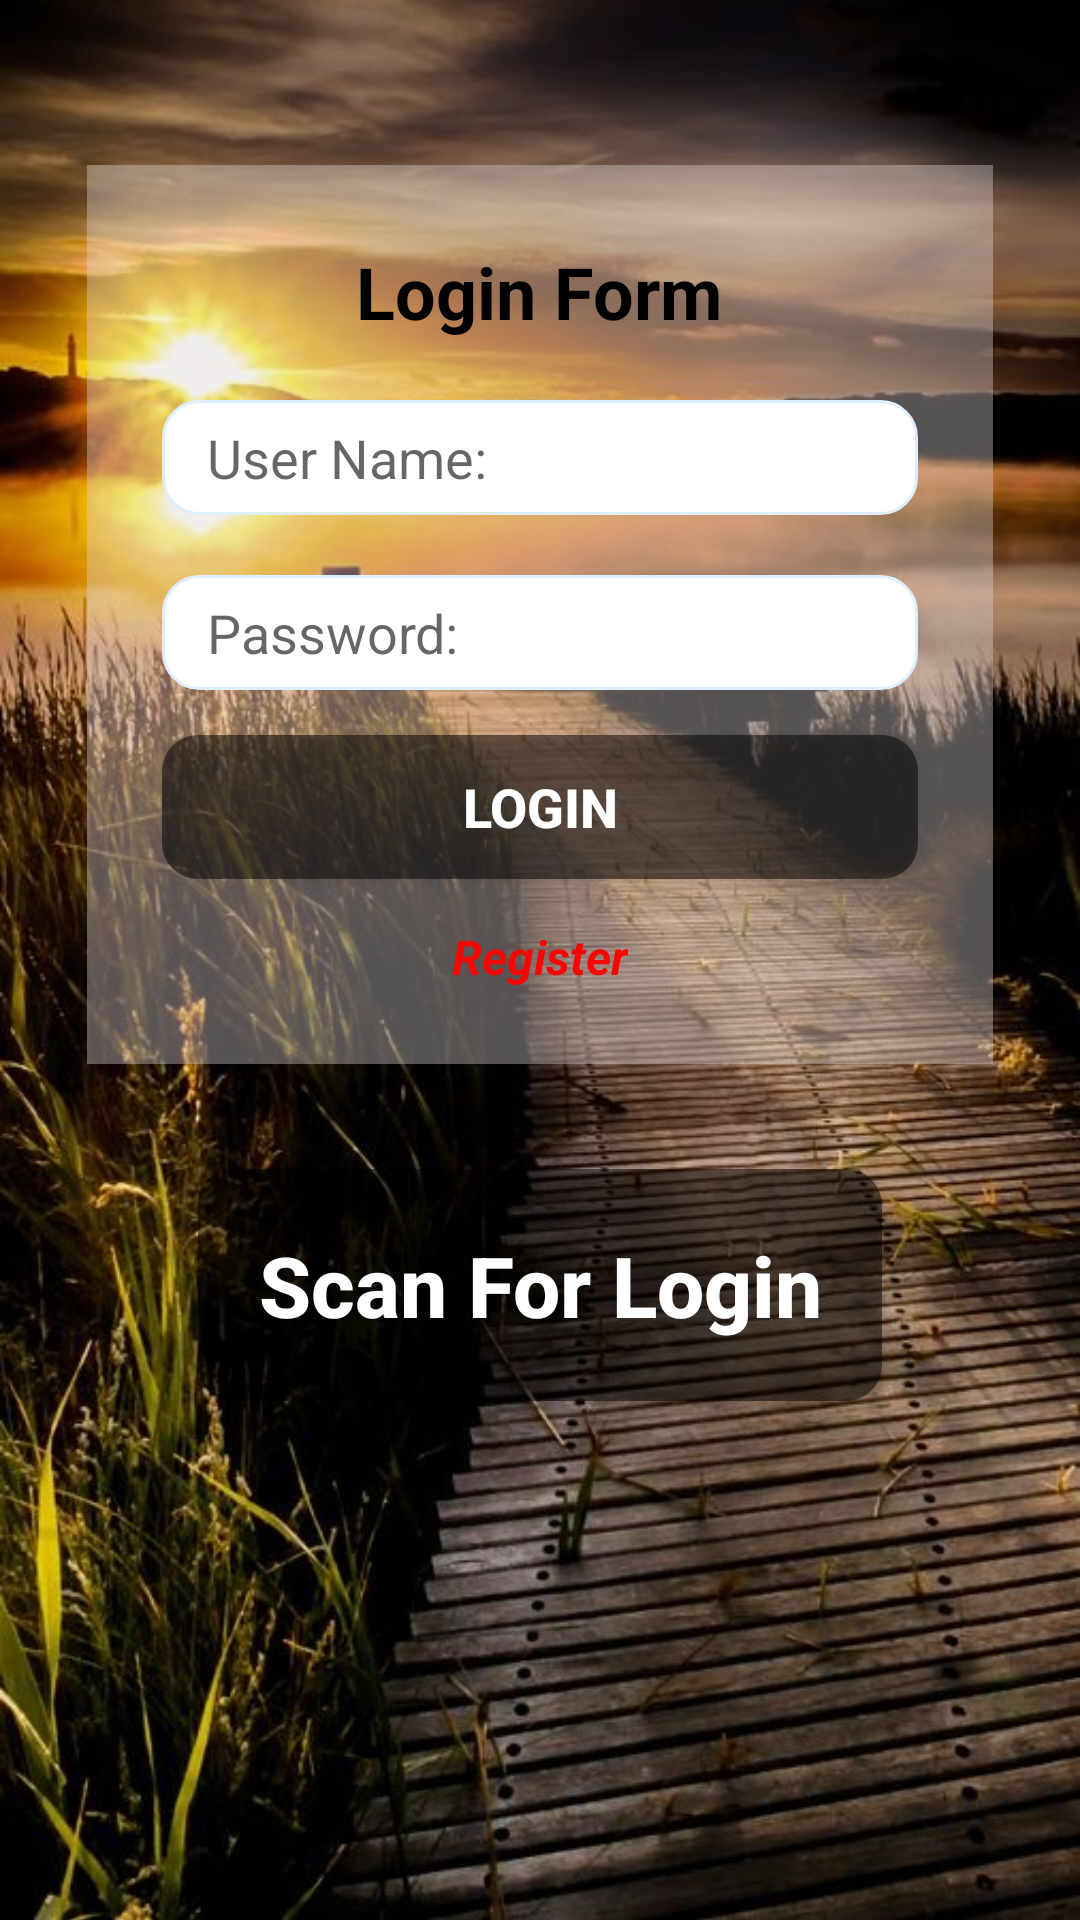

This screen was rendered from an Android layout file. Write that file and the resources it references.
<!-- AndroidManifest.xml: application theme AppTheme -->
<!-- res/layout/fragment_login_layout.xml -->
<?xml version="1.0" encoding="utf-8"?>
<RelativeLayout
    xmlns:android="http://schemas.android.com/apk/res/android"
    android:orientation="vertical"
    android:layout_width="match_parent"
    android:layout_height="match_parent">

    <ImageView
        android:layout_width="match_parent"
        android:layout_height="match_parent"
        android:src="@drawable/mock1"
        android:scaleType="centerCrop"/>

    <LinearLayout
        android:layout_width="match_parent"
        android:layout_height="match_parent"
        android:orientation="vertical">
        <LinearLayout
            android:id="@+id/layout_login_form"
            android:layout_width="wrap_content"
            android:layout_height="wrap_content"
            android:layout_gravity="center_horizontal"
            android:layout_marginTop="55dp"
            android:padding="25dp"
            android:orientation="vertical"
            android:background="#63dcd2d2">

            <TextView
                android:id="@+id/tv_login"
                android:layout_width="wrap_content"
                android:layout_height="wrap_content"
                android:layout_marginTop="1dp"
                android:layout_gravity="center"
                android:text="Login Form"
                android:textColor="#000"
                android:textSize="24sp"
                android:textStyle="bold"
                android:textAllCaps="false"/>
            <EditText
                android:id="@+id/edt_login_userName"
                android:layout_width="wrap_content"
                android:layout_height="wrap_content"
                android:drawableStart="@drawable/ic_android"
                android:drawablePadding="10dp"
                android:layout_marginTop="20dp"
                android:ems="12"
                android:inputType="textPersonName"
                android:imeOptions="actionNext"
                android:background="@drawable/edit_shape"
                android:hint="User Name:"/>
            <EditText
                android:id="@+id/edt_login_password"
                android:layout_width="wrap_content"
                android:layout_height="wrap_content"
                android:drawableStart="@drawable/ic_lock_outline"
                android:drawablePadding="10dp"
                android:layout_marginTop="20dp"
                android:ems="12"
                android:inputType="textPersonName"
                android:imeOptions="actionDone"
                android:background="@drawable/edit_shape"
                android:hint="Password:"/>

            <Button
                android:id="@+id/btn_login_confirm"
                android:layout_width="match_parent"
                android:layout_height="wrap_content"
                android:layout_marginTop="15dp"
                android:text="Login"
                android:textSize="18sp"
                android:textStyle="bold"
                android:textColor="@drawable/text_general_state"
                android:background="@drawable/button_transparent"/>

            <TextView
                android:id="@+id/tv_login_to_register"
                android:layout_width="wrap_content"
                android:layout_height="wrap_content"
                android:layout_marginTop="15dp"
                android:layout_gravity="center"
                android:text="Register"
                android:textColor="@drawable/text_register_state"
                android:textSize="16sp"
                android:textStyle="bold|italic"
                android:textAllCaps="false"/>
        </LinearLayout>

        <Button
            android:id="@+id/btn_login_scan_code"
            android:layout_width="wrap_content"
            android:layout_height="wrap_content"
            android:layout_gravity="center_horizontal"
            android:layout_marginTop="35dp"
            android:text="Scan For Login"
            android:textAllCaps="false"
            android:textSize="28sp"
            android:textStyle="bold"
            android:padding="20dp"
            android:background="@drawable/button_transparent"
            android:textColor="@drawable/text_general_state"/>
    </LinearLayout>

</RelativeLayout>
<!-- resources referenced by this layout -->
<resources>
  <!-- drawable button_transparent (drawable) -->
  <?xml version="1.0" encoding="utf-8"?>
  <selector xmlns:android="http://schemas.android.com/apk/res/android"
      android:enterFadeDuration="400"
      android:exitFadeDuration="400">
  
      <item android:state_pressed="true">
          <shape android:shape="rectangle">
              <padding
                  android:top="10dp" android:bottom="10dp"
                  android:left="30dp" android:right="30dp"/>
              <solid android:color="@color/button_trasparent_press"/>
              <corners android:radius="12dp"/>
              <stroke android:color="#000"/>
           </shape>
      </item>
      <item>
          <shape android:shape="rectangle">
              <padding
                  android:top="10dp" android:bottom="10dp"
                  android:left="30dp" android:right="30dp"/>
              <solid android:color="@color/button_transparent_normal"/>
              <corners android:radius="12dp"/>
              <stroke android:color="#000"/>
          </shape>
      </item>
  
  </selector>
  <!-- drawable edit_shape (drawable) -->
  <?xml version="1.0" encoding="utf-8"?>
  <shape xmlns:android="http://schemas.android.com/apk/res/android"
      android:shape="rectangle">
  
      <stroke android:color="#def" android:width="1dp"/>
      <solid android:color="#fff"/>
      <corners android:radius="12dp"/>
      <padding
          android:top="7dp" android:bottom="7dp"
          android:left="15dp" android:right="15dp"/>
  
  </shape>
  <!-- drawable mock1: jpg bitmap (drawable-xhdpi, 91220 bytes) -->
  <!-- drawable text_general_state (drawable) -->
  <?xml version="1.0" encoding="utf-8"?>
  <selector xmlns:android="http://schemas.android.com/apk/res/android">
  
      <item android:state_pressed="true"
          android:color="@color/text_white_press_state"/>
      <item android:color="@color/text_white_normal_state"/>
  
  </selector>
  <!-- drawable text_register_state (drawable) -->
  <?xml version="1.0" encoding="utf-8"?>
  <selector xmlns:android="http://schemas.android.com/apk/res/android"
      android:enterFadeDuration="300"
      android:exitFadeDuration="400">
  
      <item android:state_pressed="true"
          android:color="#80000000"/>
      <item android:color="#fa0404"/>
  
  </selector>
  <style name="AppTheme" parent="Theme.AppCompat.Light.DarkActionBar">
          
          <item name="colorPrimary">@color/colorPrimary</item>
          <item name="colorPrimaryDark">@color/colorPrimaryDark</item>
          <item name="colorAccent">@color/colorAccent</item>
      </style>
  <color name="button_trasparent_press">#dbd15f0f</color>
  <color name="button_transparent_normal">#80000000</color>
  <color name="text_white_press_state">#80000000</color>
  <color name="text_white_normal_state">#ffffffff</color>
  <color name="colorPrimary">#00695C</color>
  <color name="colorPrimaryDark">#004D40</color>
  <color name="colorAccent">#FF4081</color>
</resources>
